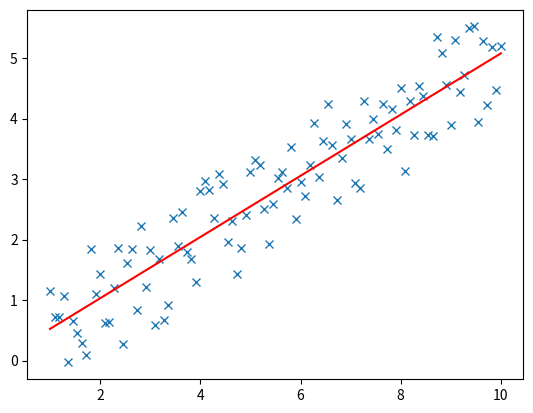

Python code for this plot:
# -*- coding: utf-8 -*-
"""Anpassen einer Geraden an einen Datensatz.

Zum Ermitteln von Trends in Datenreihen, kann eine lineare Regression
durchgeführt werden.  Diese lässt sich mit der numpy Funktion polyfit
durchführen.

"""

import matplotlib.pyplot as plt
import numpy as np


# Erstellen einer Zufallsreihe mit zufälligem Rauschen
x = np.linspace(1, 10, 100)
y = 0.5 * x + np.random.uniform(-1, 1, size=100)

# Ausgleichsgerade 1. Ordnung erstellen [ f(x) = a(1) * x + a(2) ]
a = np.polyfit(x, y, 1)

# Plotten der Ausgleichsgeraden durch die Punktwolke
fig, ax = plt.subplots()
ax.plot(x, y, marker='x', linestyle='none')  # Plot der Zahlenreihe
ax.plot(x, np.polyval(a, x), 'r')  # Plot des Fits

plt.show()  # Anzeigen des Plots
